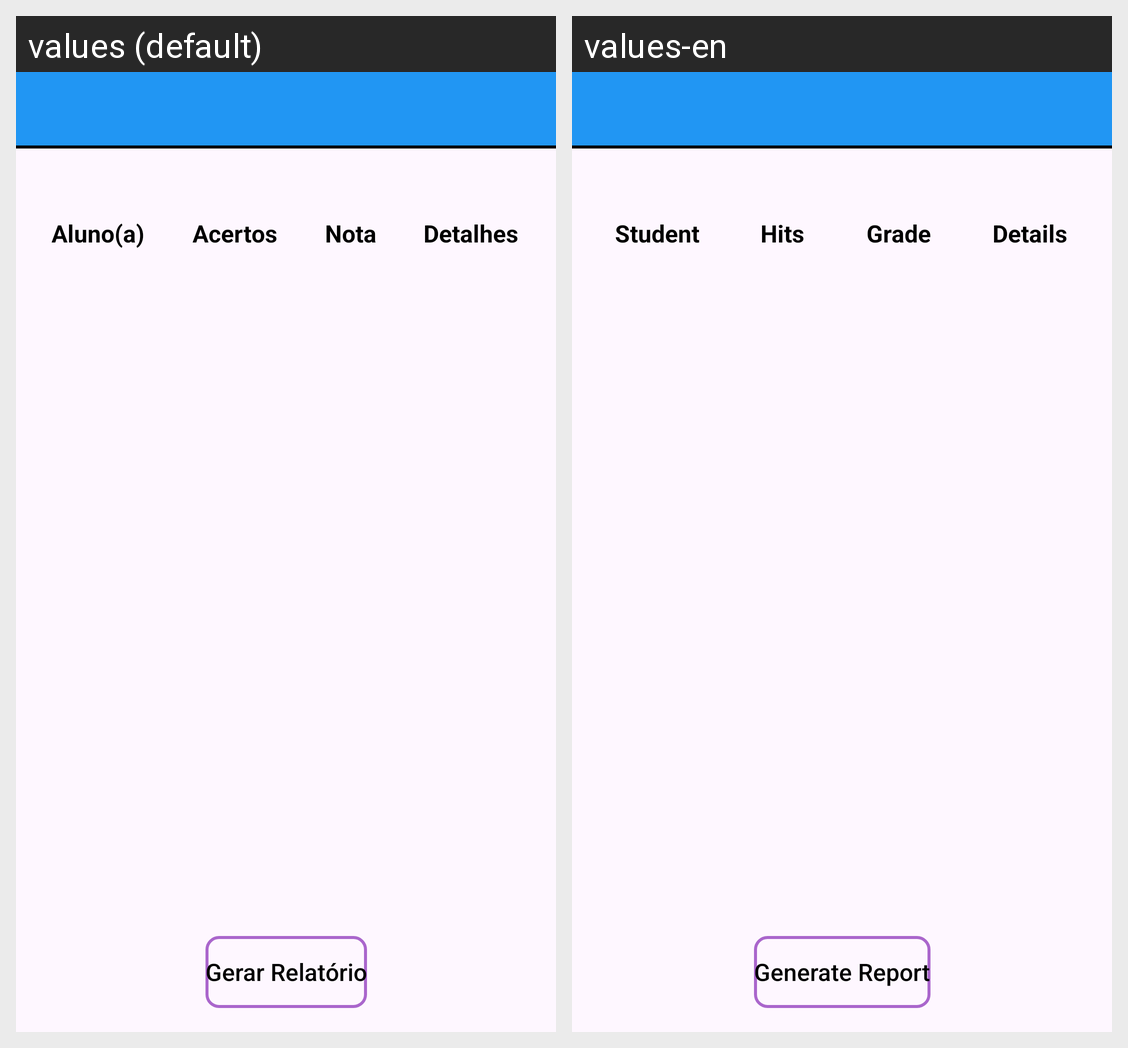

Strings drawn on this Android screen and how each of the app's shown locales translates them:
Android screen res/layout/activity_prova_corrected.xml rendered under 2 locales, left to right: values (default), values-en. Device: Nexus 5 (rendered at 1080×1920; each locale shown at half size, 540×960, under a caption strip naming it); theme Theme.Kariti.
Strings drawn on this screen, with the default value and each locale's value (text and hints the layout hard-codes, and strings that could not be matched under every locale, appear in the picture but are not listed):

textViewStudent
  values: Aluno(a)
  values-en: Student

txtHits
  values: Acertos
  values-en: Hits

Nota
  values: Nota
  values-en: Grade

descriptionDetails
  values: Detalhes
  values-en: Details

btnGenerateReport
  values: Gerar Relatório
  values-en: Generate Report
